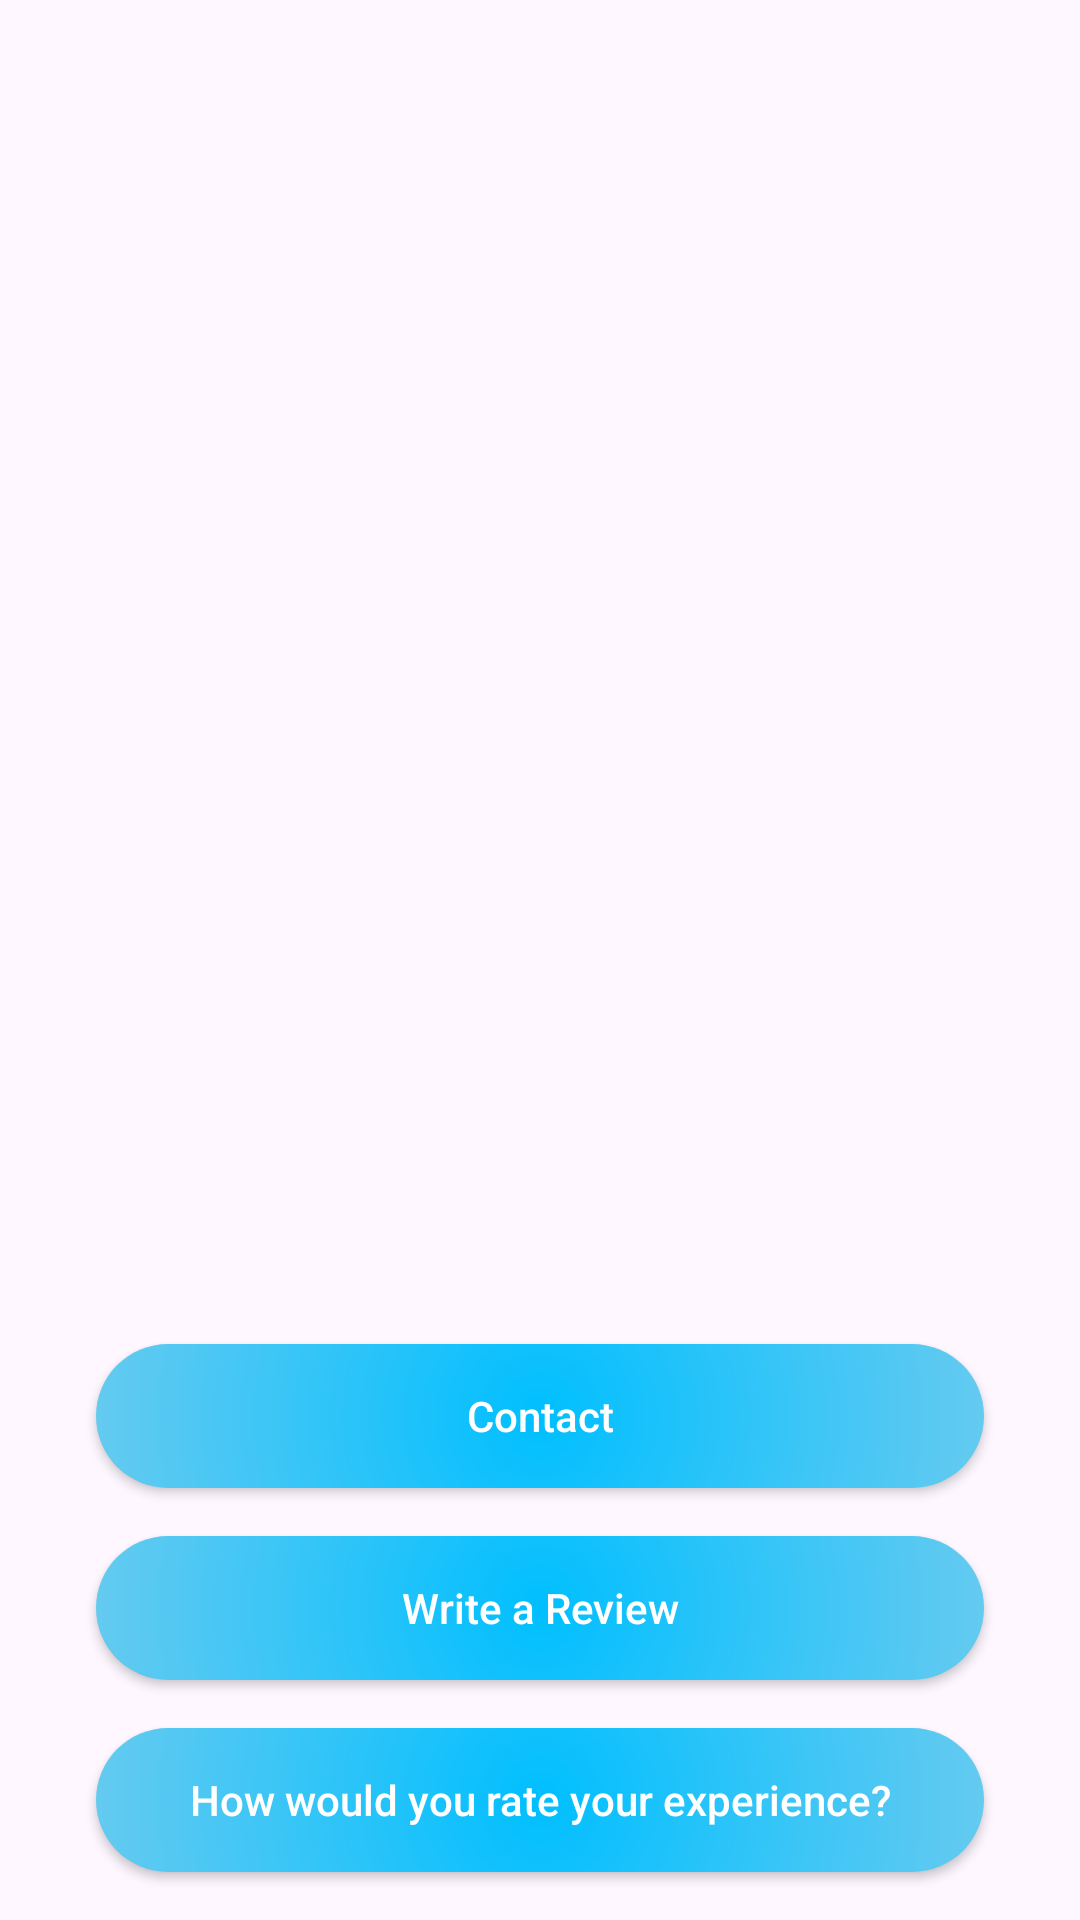

Produce the Android XML layout that renders to this screen, including the resource entries it uses.
<!-- AndroidManifest.xml: application theme Theme.HomeManagement -->
<!-- res/layout/fragment_about.xml -->
<androidx.constraintlayout.widget.ConstraintLayout xmlns:android="http://schemas.android.com/apk/res/android"
    xmlns:app="http://schemas.android.com/apk/res-auto"
    android:id="@+id/about_fragments"
    android:layout_width="match_parent"
    android:layout_height="match_parent"

    android:background="?android:attr/colorBackground">

    <androidx.appcompat.widget.AppCompatButton
        android:id="@+id/contactButton"
        android:layout_width="0dp"
        android:layout_height="wrap_content"
        android:background="@drawable/about_menu_button_gradient"
        android:text="Contact"
        android:textColor="@android:color/white"
        android:textAllCaps="false"
        app:layout_constraintHorizontal_bias="0.5"
        app:layout_constraintStart_toStartOf="parent"
        app:layout_constraintEnd_toEndOf="parent"
        app:layout_constraintBottom_toTopOf="@+id/writeReviewButton"
        android:layout_marginStart="32dp"
        android:layout_marginTop="16dp"
        android:layout_marginEnd="32dp"
        android:layout_marginBottom="16dp"/>

    <androidx.appcompat.widget.AppCompatButton
        android:id="@+id/writeReviewButton"
        android:layout_width="0dp"
        android:layout_height="wrap_content"
        android:background="@drawable/about_menu_button_gradient"
        android:text="Write a Review"
        android:textColor="@android:color/white"
        android:textAllCaps="false"
        app:layout_constraintHorizontal_bias="0.5"
        app:layout_constraintStart_toStartOf="parent"
        app:layout_constraintEnd_toEndOf="parent"
        app:layout_constraintBottom_toTopOf="@+id/rateExperienceButton"
        android:layout_marginStart="32dp"
        android:layout_marginTop="16dp"
        android:layout_marginEnd="32dp"
        android:layout_marginBottom="16dp"/>

    <androidx.appcompat.widget.AppCompatButton
        android:id="@+id/rateExperienceButton"
        android:layout_width="0dp"
        android:layout_height="wrap_content"
        android:background="@drawable/about_menu_button_gradient"
        android:text="How would you rate your experience?"
        android:textColor="@android:color/white"
        android:textAllCaps="false"
        app:layout_constraintHorizontal_bias="0.5"
        app:layout_constraintStart_toStartOf="parent"
        app:layout_constraintEnd_toEndOf="parent"
        app:layout_constraintBottom_toBottomOf="parent"
        android:layout_marginStart="32dp"
        android:layout_marginTop="16dp"
        android:layout_marginEnd="32dp"
        android:layout_marginBottom="16dp"/>
</androidx.constraintlayout.widget.ConstraintLayout>
<!-- resources referenced by this layout -->
<resources>
  <!-- drawable about_menu_button_gradient (drawable) -->
  <shape xmlns:android="http://schemas.android.com/apk/res/android"
      android:shape="rectangle">
      <gradient
          android:startColor="#00BFFF"
          android:endColor="#87CEEB"
          android:type="radial"
          android:centerX="50%"
          android:centerY="50%"
          android:gradientRadius="600"/>
      <corners android:radius="24dp" />
  </shape>
  <style name="Theme.HomeManagement" parent="Base.Theme.HomeManagement" />
  <style name="Base.Theme.HomeManagement" parent="Theme.Material3.DayNight.NoActionBar">
          
          <item name="colorPrimary">@color/green</item>
          <item name="colorPrimaryVariant">@color/green</item>
          <item name="android:statusBarColor">@color/green</item>
      </style>
  <color name="green">#4fa853</color>
</resources>
